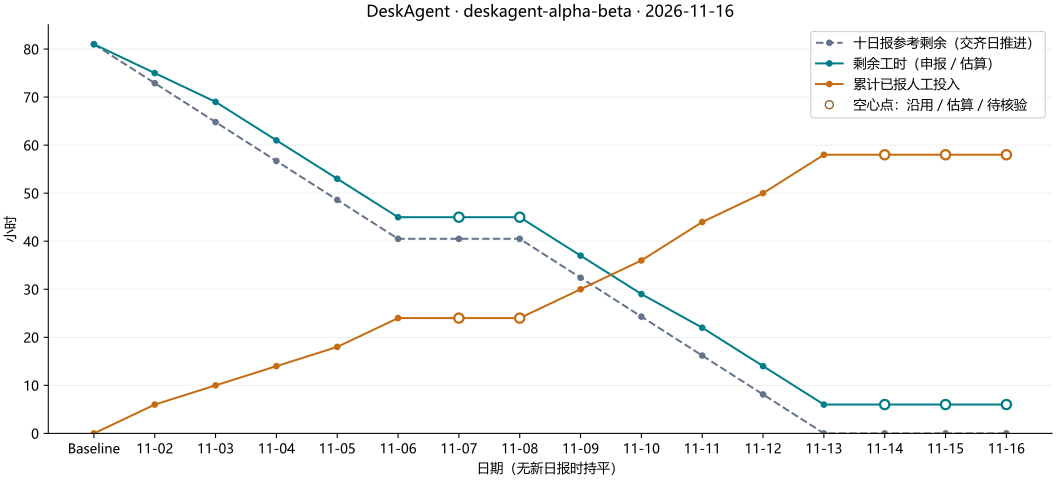

The data file committed next to this chart (first rows):
day, date, ideal_remaining, actual_remaining, actual_spent, daily_spent, status, missing_members
0, , 81, 81, 0.0, 0.0, baseline, 
1, 2026-11-02, 72.9, 75.0, 6.0, 6.0, complete, 
2, 2026-11-03, 64.8, 69.0, 10.0, 4.0, complete, 
3, 2026-11-04, 56.7, 61.0, 14.0, 4.0, complete, 
4, 2026-11-05, 48.6, 53.0, 18.0, 4.0, complete, 
5, 2026-11-06, 40.5, 45.0, 24.0, 6.0, complete, 
6, 2026-11-07, 40.5, 45.0, 24.0, , no_submission, 
7, 2026-11-08, 40.5, 45.0, 24.0, , no_submission, 
8, 2026-11-09, 32.4, 37.0, 30.0, 6.0, complete, 
9, 2026-11-10, 24.3, 29.0, 36.0, 6.0, complete, 
10, 2026-11-11, 16.2, 22.0, 44.0, 8.0, complete, 
11, 2026-11-12, 8.1, 14.0, 50.0, 6.0, complete, 
12, 2026-11-13, 0.0, 6.0, 58.0, 8.0, complete, 
13, 2026-11-14, 0.0, 6.0, 58.0, , no_submission, 
14, 2026-11-15, 0.0, 6.0, 58.0, , no_submission, 
15, 2026-11-16, 0.0, 6.0, 58.0, , no_submission, 
